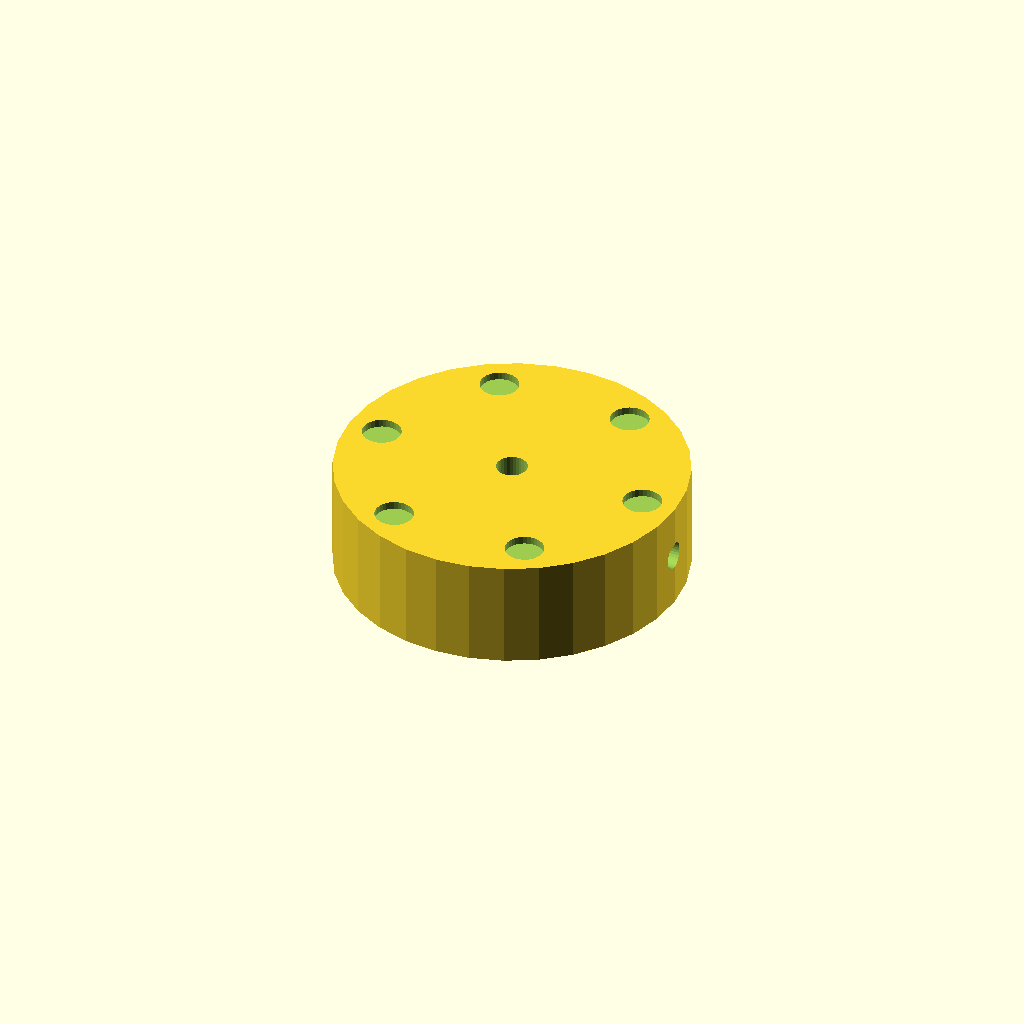
Cell 1: rendered with the file's own defaults.
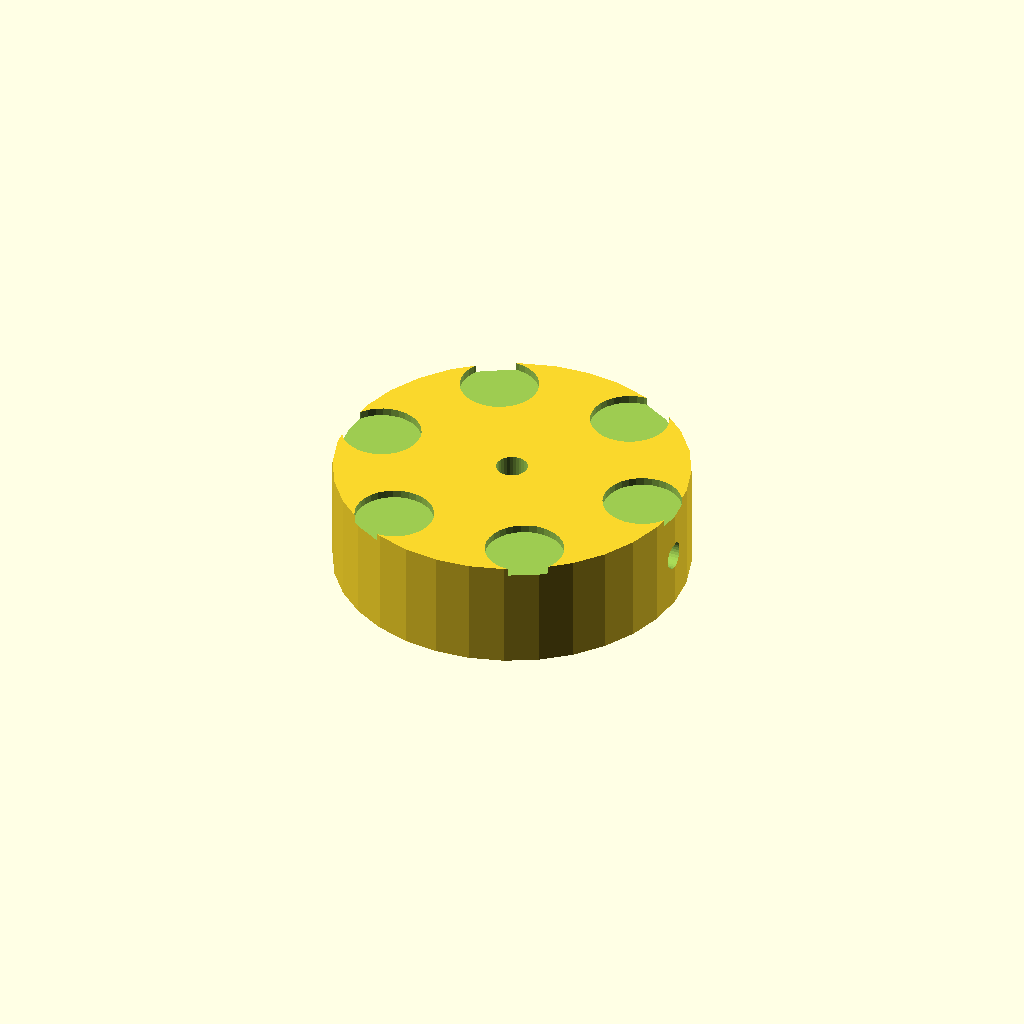
Cell 2: dimp_d = 10 (everything else at default).
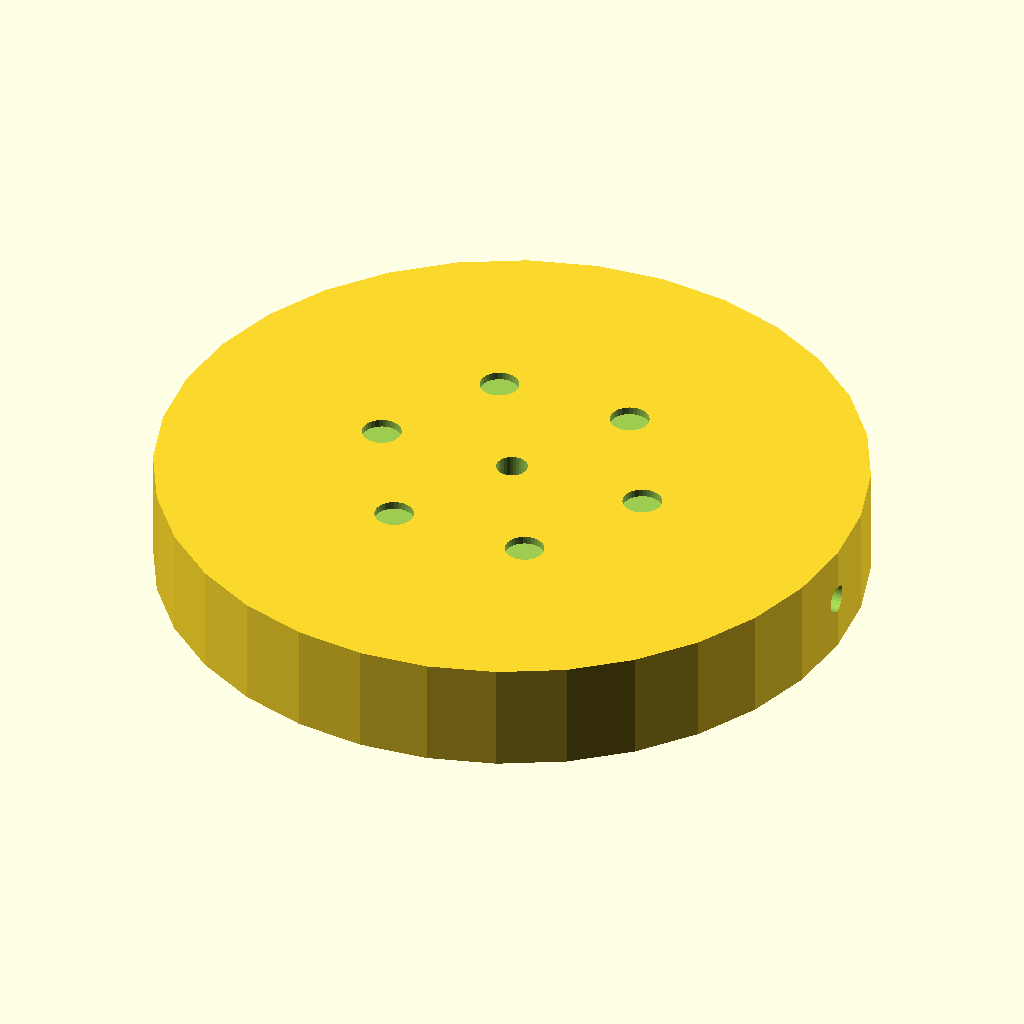
Cell 3 — knob_d set to 90, the other parameters unchanged.
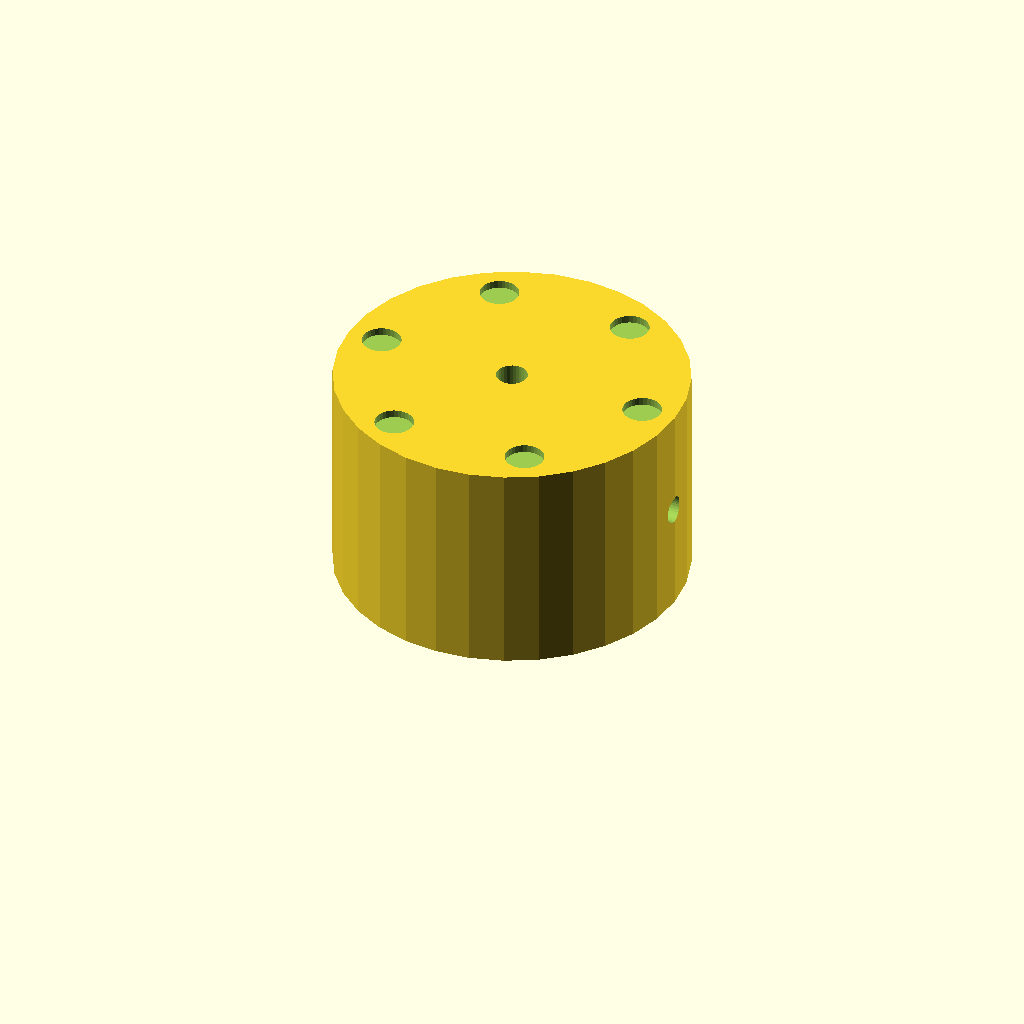
Cell 4: knob_h = 28 (everything else at default).
One fixed orthographic camera (rotation 55°, 0°, 25°; colour scheme Cornfield) for every cell.
The OpenSCAD source (optional_data/data/solid2/controlknob/part_0224.scad):
$fn = 32;

// ----------------------------------------------------------------------
// Control knob: dimpled knob
// ----------------------------------------------------------------------

// --- parameters (mm) ---
dimp_d = 5;               // finger dimple diameter
n_dimp = 6;               // number of dimples
dimp_r = 18;              // dimple ring radius
knob_d = 45;              // knob body diameter
knob_h = 14;              // knob body height
bore_d = 4;               // shaft bore diameter
set_d = 3.5;              // set screw bore diameter

dimp_step = 360 / n_dimp;  // dimple angular step

difference() {
  cylinder(h = knob_h, d = knob_d);
  translate([0, 0, -1]) cylinder(h = knob_h + 2, d = bore_d);
  translate([-1, 0, knob_h / 2]) rotate([0, 90, 0])
    cylinder(h = knob_d / 2 + bore_d / 2 + 2, d = set_d);  for (i = [0 : n_dimp - 1])
    rotate([0, 0, i * dimp_step])
      translate([dimp_r, 0, knob_h - 1])
        cylinder(h = 2, d = dimp_d);
}
Customizer parameters (derived from the source; name, type, default, range or options):
dimp_d: number, default 5
n_dimp: number, default 6
dimp_r: number, default 18
knob_d: number, default 45
knob_h: number, default 14
bore_d: number, default 4
set_d: number, default 3.5
